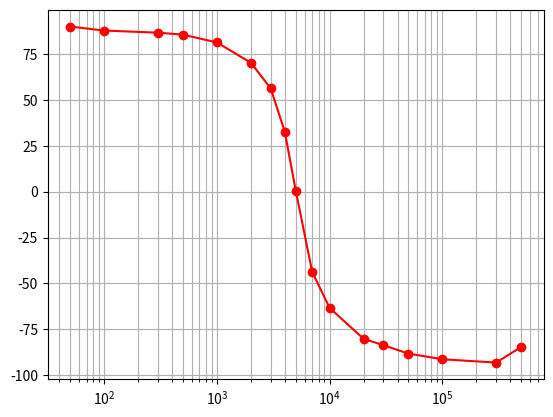

Python code for this plot:
import matplotlib.pyplot as plt
import numpy as np

vs = np.array([121e-3, 173e-3, 410e-3, 650e-3, 1.29, 2.73, 4.7, 6.4, 7.2, 5.9, 3.70, 1.71, 1.15, 0.700, 0.360, 0.082, 0.025])

ve = np.array([10.5, 10.5, 10.5, 10.5, 10.3, 10.3, 9.8, 9.0, 8.6, 9.2, 10.1, 10.3, 10.3, 10.3, 10.3, 10.3, 10.3])
# GBF par rapport à résistance en °
phi = np.array([-90, -87.84, -86.67, -85.61, -81.34, -70.30, -56.3, -32.66, -0.65, 43.68, 63.37, 80.13, 83.65, 88.20, 91.3, 93.1, 84.6]) * -1
#Hz
f = np.array([50, 100, 300, 500, 1e3, 2e3, 3e3, 4e3, 5e3, 7e3, 1e4, 2e4, 3e4, 5e4, 1e5, 3e5, 5e5])

plt.xscale("log")
plt.plot(f, phi, "ro-")
plt.grid(True, which="both")
plt.show()